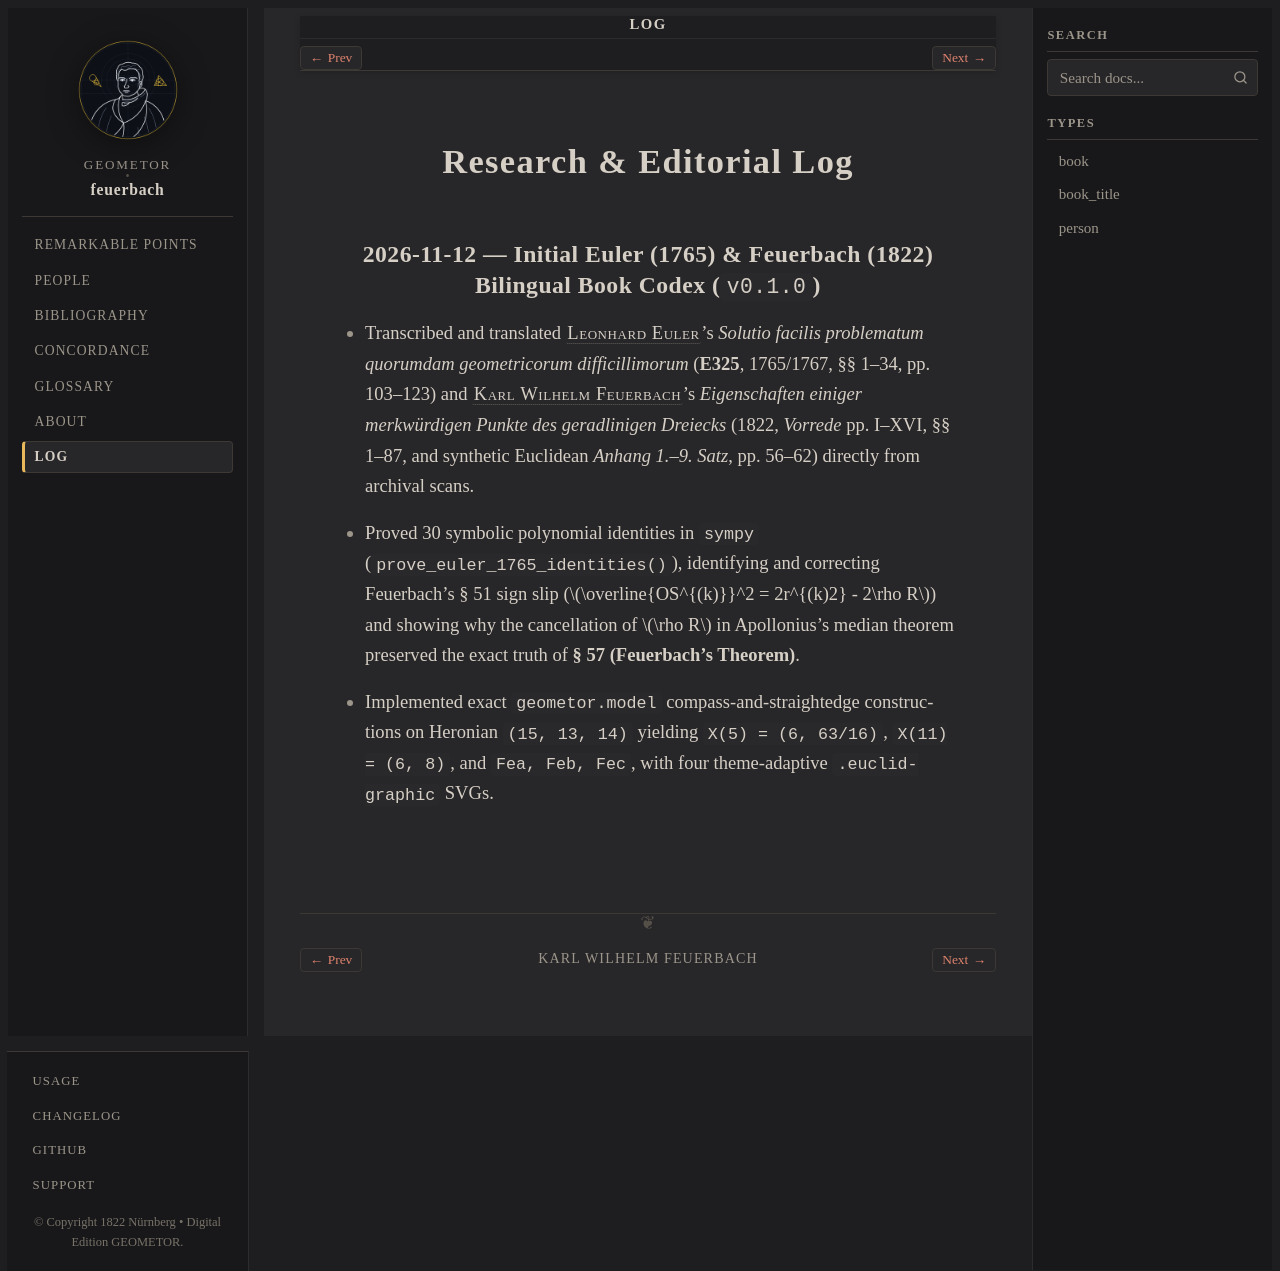

repository: geometor/feuerbach · page: log/index.html · generator: sphinx

:navigation: header
:order: 30
:nav_title: Log

Research & Editorial Log
========================

2026-11-12 — Initial Euler (1765) & Feuerbach (1822) Bilingual Book Codex (``v0.1.0``)
--------------------------------------------------------------------------------------

* Transcribed and translated :person:`Leonhard Euler <euler>`'s *Solutio facilis problematum quorumdam geometricorum difficillimorum* (**E325**, 1765/1767, §§ 1–34, pp. 103–123) and :person:`Karl Wilhelm Feuerbach <feuerbach>`'s *Eigenschaften einiger merkwürdigen Punkte des geradlinigen Dreiecks* (1822, *Vorrede* pp. I–XVI, §§ 1–87, and synthetic Euclidean *Anhang* `1.–9. Satz`, pp. 56–62) directly from archival scans.
* Proved 30 symbolic polynomial identities in :mod:`sympy` (:func:`~geometor.feuerbach.euler.prove_euler_1765_identities`), identifying and correcting Feuerbach's § 51 sign slip (:math:`\overline{OS^{(k)}}^2 = 2r^{(k)2} - 2\rho R`) and showing why the cancellation of :math:`\rho R` in Apollonius's median theorem preserved the exact truth of **§ 57 (Feuerbach's Theorem)**.
* Implemented exact ``geometor.model`` compass-and-straightedge constructions on Heronian ``(15, 13, 14)`` yielding ``X(5) = (6, 63/16)``, ``X(11) = (6, 8)``, and ``Fea, Feb, Fec``, with four theme-adaptive ``.euclid-graphic`` SVGs.
